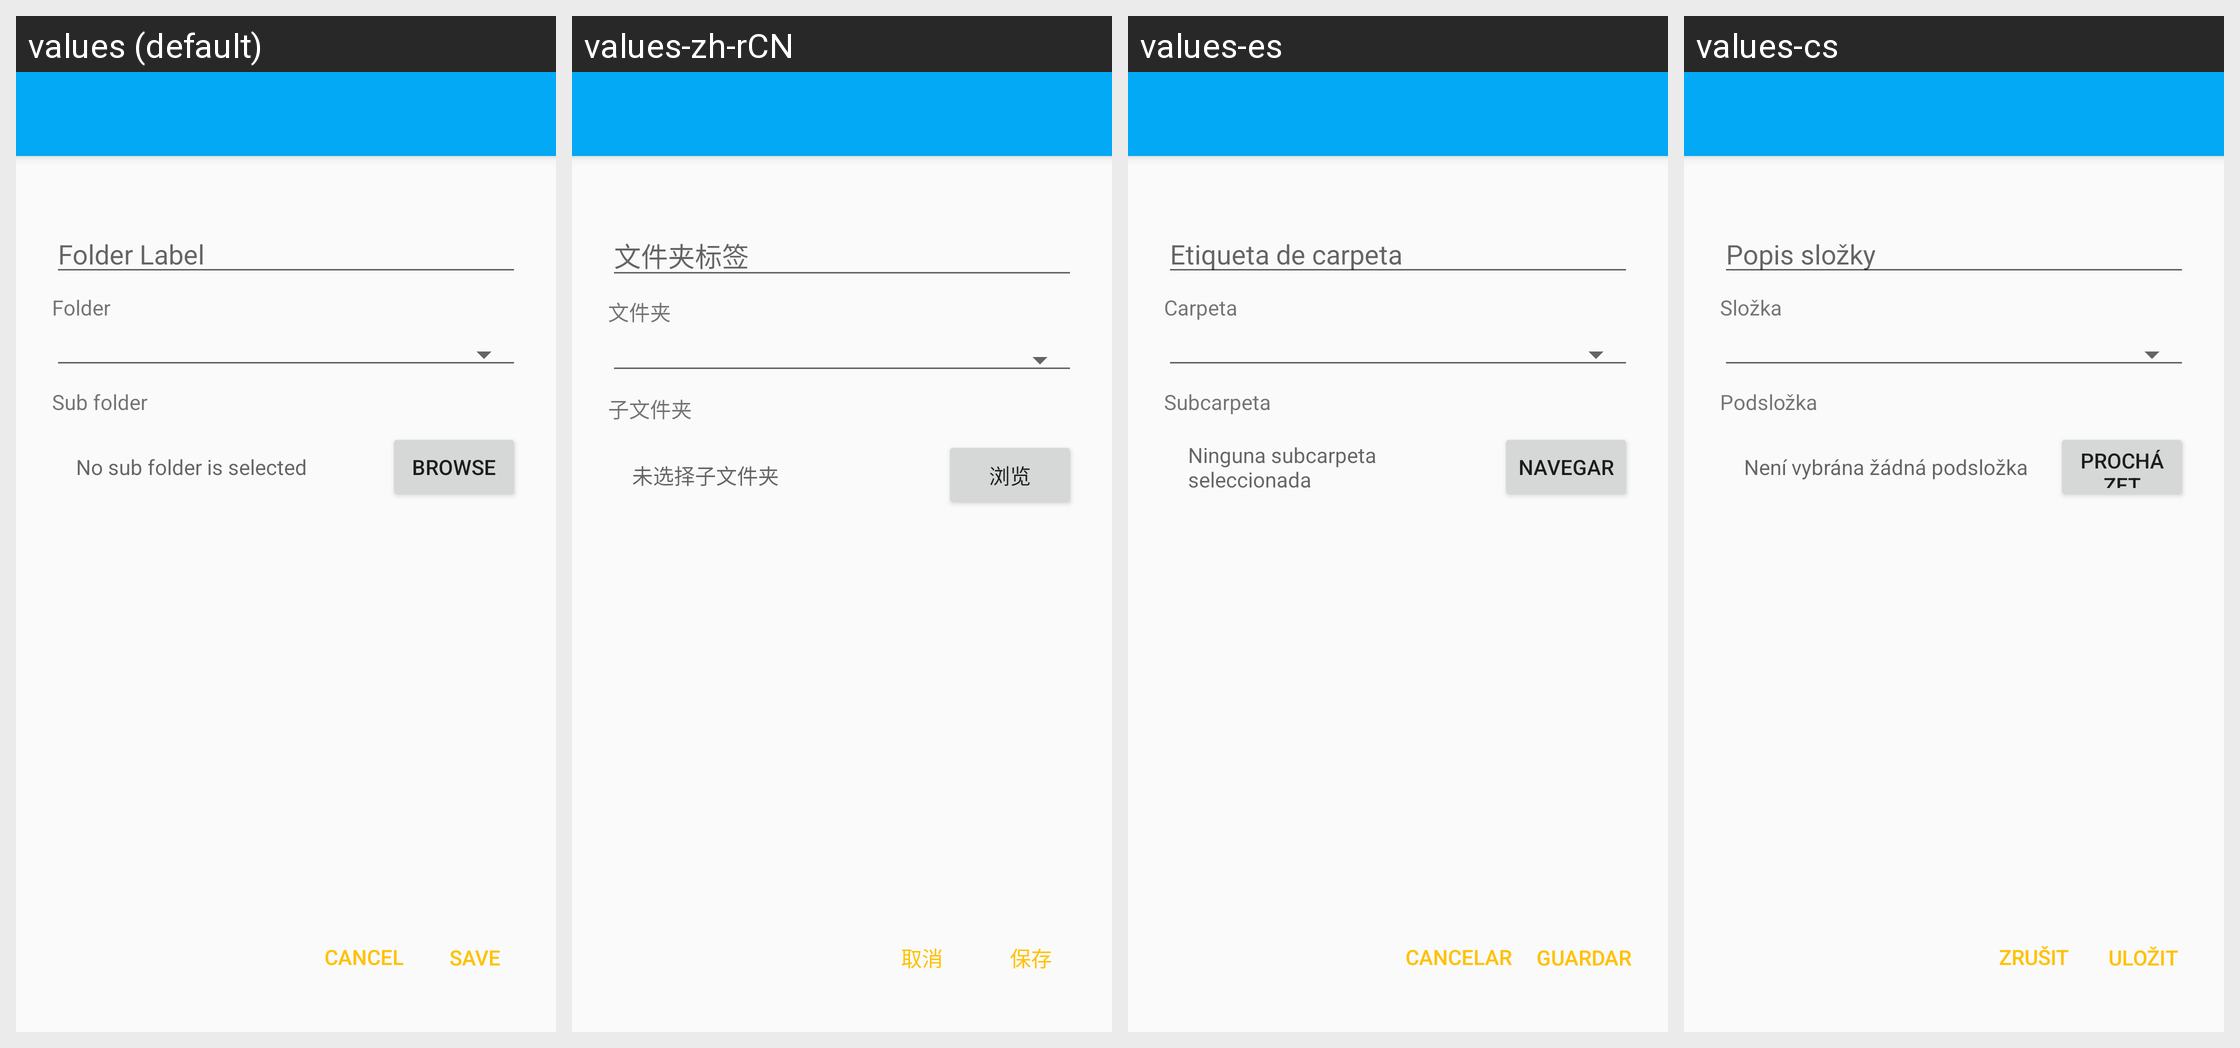

Translations of the strings shown on this Android screen, per locale in the grid:
Android screen res/layout/activity_share.xml rendered under 4 locales, left to right: values (default), values-zh-rCN, values-es, values-cs. Device: Nexus 5 (rendered at 1080×1920; each locale shown at half size, 540×960, under a caption strip naming it); theme Theme.Syncthing.
Other locales in the repository, not shown: values-ar, values-bg, values-ca-rES, values-da, values-de, values-el, values-es-rMX, values-et, values-fi, values-fr, values-hu, values-in, values-it, values-iw, values-ja, values-ko, values-nb, values-nl, values-nn, values-pl, values-pt, values-pt-rBR, values-ro, values-ru, values-sk, values-sr, values-sv, values-tr, values-uk, values-vi, values-zh-rTW.
Strings drawn on this screen, with the default value and each locale's value (text and hints the layout hard-codes, and strings that could not be matched under every locale, appear in the picture but are not listed):

folder_label
  values: Folder Label
  values-zh-rCN: 文件夹标签
  values-es: Etiqueta de carpeta
  values-cs: Popis složky

folder_title
  values: Folder
  values-zh-rCN: 文件夹
  values-es: Carpeta
  values-cs: Složka

save_title
  values: Save
  values-zh-rCN: 保存
  values-es: Guardar
  values-cs: Uložit

cancel_title
  values: Cancel
  values-zh-rCN: 取消
  values-es: Cancelar
  values-cs: Zrušit

sub_folder
  values: Sub folder
  values-zh-rCN: 子文件夹
  values-es: Subcarpeta
  values-cs: Podsložka

no_sub_folder_is_selected
  values: No sub folder is selected
  values-zh-rCN: 未选择子文件夹
  values-es: Ninguna subcarpeta seleccionada
  values-cs: Není vybrána žádná podsložka

browse
  values: Browse
  values-zh-rCN: 浏览
  values-es: Navegar
  values-cs: Procházet
